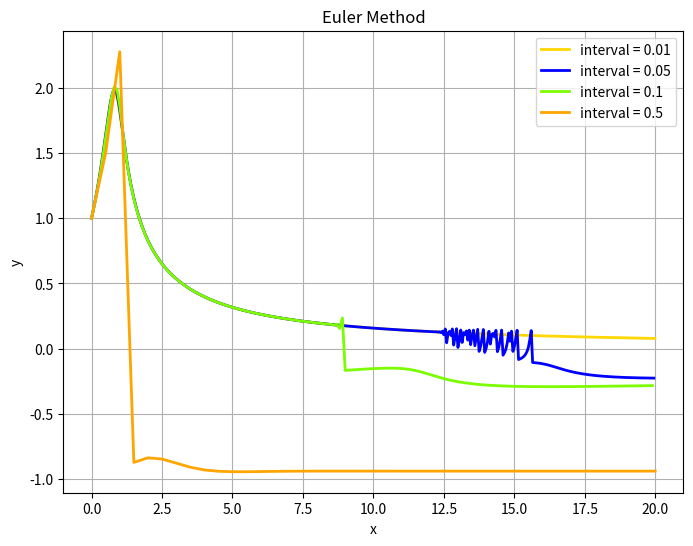
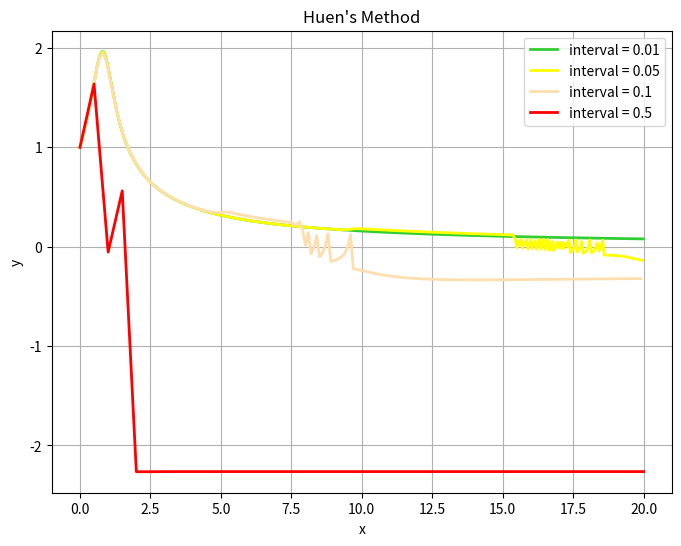
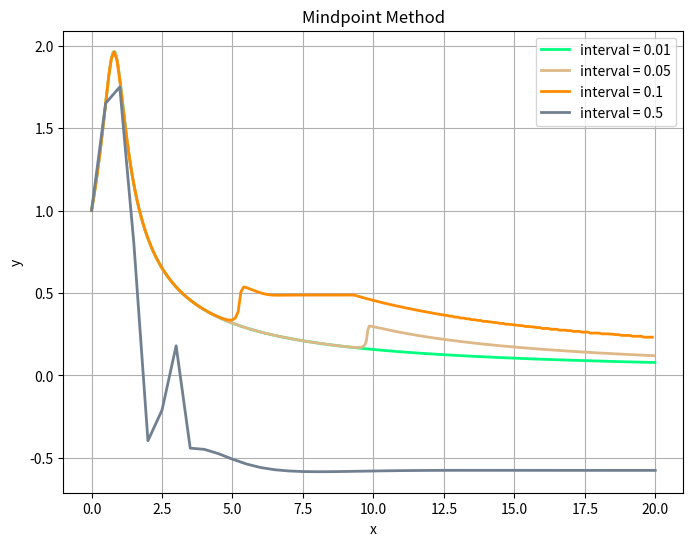
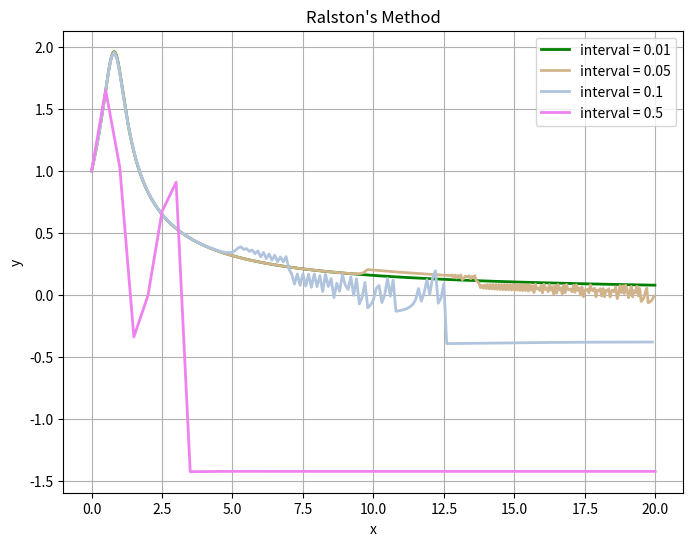
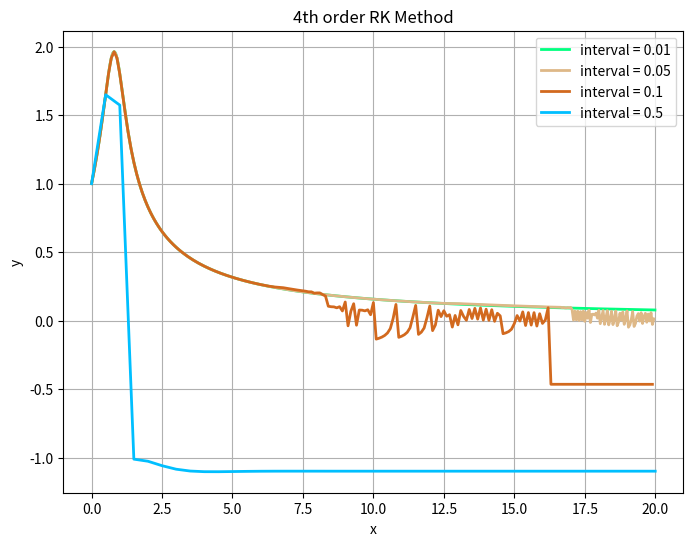
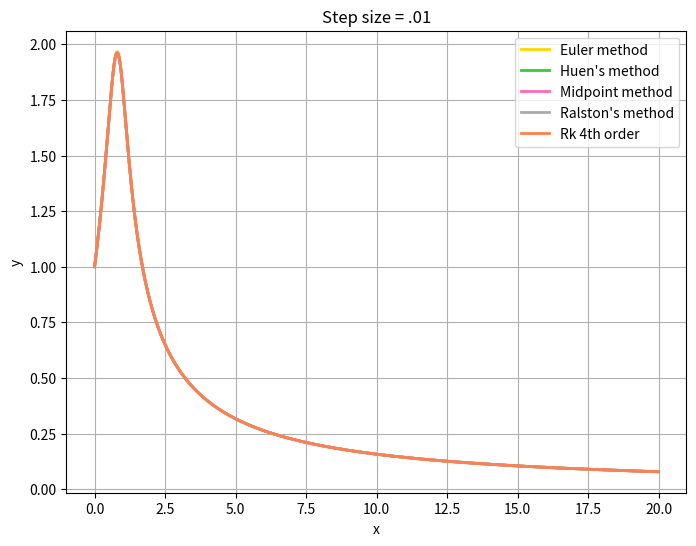
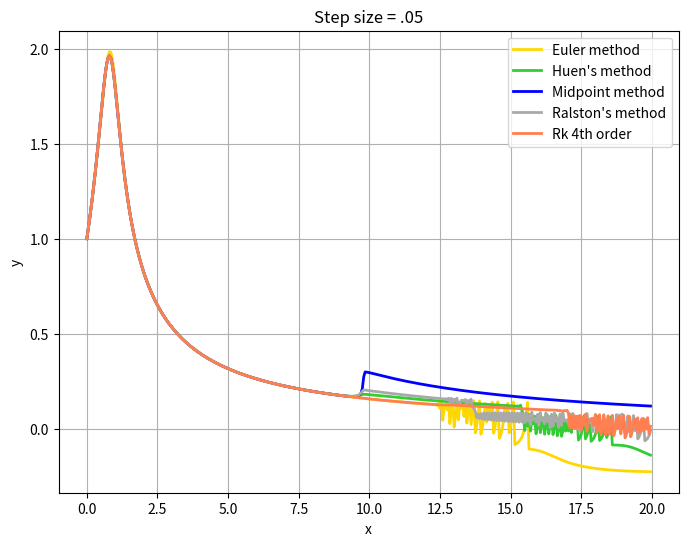
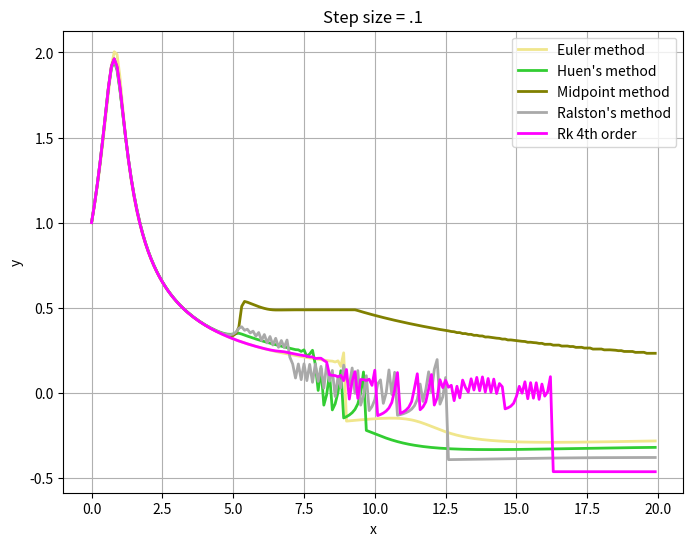
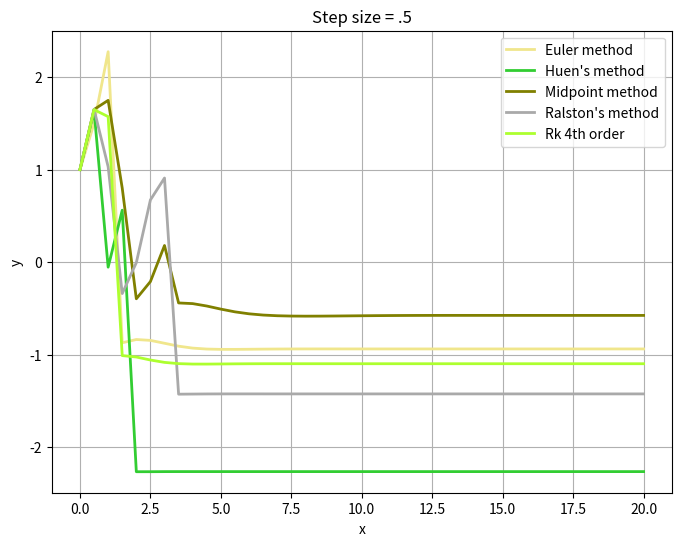

Reproduce these figures in Python, in order.
import matplotlib.pyplot as plt
import numpy as np
import math as m

def dydx(x, y):
    return m.exp(x*y)*m.cos(x*y)

def Euler(Ex, Ey, inter):
    i = 1
    Ey[0] = 1
    j = inter
    while(j<=20):
        Ey[i] = Ey[i-1] + inter * dydx(Ex[i-1], Ey[i-1])
        i += 1
        j += inter
        
def RungeKutta2(X, Y, inter, a2):
    a1 = 1-a2
    p1 = 1/(2*a2)
    q11 = p1
    
    i = 1
    Y[0] = 1
    j = inter
    while(j<=20):
        k1 = dydx(X[i-1], Y[i-1])
        k2 = dydx(X[i-1]+p1*inter, Y[i-1]+q11*k1*inter)
        Y[i] = Y[i-1] + (a1*k1 + a2*k2)*inter
        i += 1
        j += inter
        
def RungeKutta4(Rx, Ry, inter):
    i = 1
    Ry[0] = 1
    j = inter
    while(j<=20):
        k1 = dydx(Rx[i-1], Ry[i-1])
        k2 = dydx(Rx[i-1]+.5*inter, Ry[i-1]+.5*k1*inter)
        k3 = dydx(Rx[i-1]+.5*inter, Ry[i-1]+.5*k2*inter)
        k4 = dydx(Rx[i-1]+inter, Ry[i-1]+k3*inter)
        
        Ry[i] = Ry[i-1] + 1/6 * (k1 + 2*k2 + 2*k3 + k4)*inter
        i += 1
        j += inter
#Main
X1=[]
X2=[]
X3=[]
X4=[]
i=0
j=0
while(i<=20):
    X1.append(i)
    i+=.01
    j+=1
Y1 = np.empty(j, dtype=float)
i=0
j=0
while(i<=20):
    X2.append(i)
    i+=0.05
    j+=1
Y2 = np.empty(j, dtype=float)
i=0
j=0
while(i<=20):
    X3.append(i)
    i+=0.1
    j+=1
Y3 = np.empty(j, dtype=float)
i=0
j=0
while(i<=20):
    X4.append(i)
    i+=0.5
    j+=1
Y4 = np.empty(j, dtype=float)

X1 = np.array(X1)
X2 = np.array(X2)
X3 = np.array(X3)
X4 = np.array(X4)

#Euler
plt.figure(num=None, figsize=(8, 6), dpi=80, facecolor='w', edgecolor='k')
plt.grid(True, which='both')
Euler(X1, Y1, 0.01)
plt.title('Euler Method')
plt.xlabel('x')
plt.ylabel('y')
plt.plot(X1, Y1, label='interval = 0.01', color = 'gold', linewidth = 2)
Euler(X2, Y2, 0.05)
plt.plot(X2, Y2, label='interval = 0.05', color = 'blue', linewidth = 2)
Euler(X3, Y3, 0.1)
plt.plot(X3, Y3, label='interval = 0.1', color = 'lawngreen', linewidth = 2)
Euler(X4, Y4, 0.5)
plt.plot(X4, Y4, label='interval = 0.5', color = 'orange', linewidth = 2)
plt.legend()
plt.show()

#Huen
plt.figure(num=None, figsize=(8, 6), dpi=80, facecolor='w', edgecolor='k')
plt.grid(True, which='both')
plt.title("Huen's Method")
plt.xlabel('x')
plt.ylabel('y')
RungeKutta2(X1, Y1, 0.01, 0.5)
plt.plot(X1, Y1, label='interval = 0.01', color = 'limegreen', linewidth = 2)
RungeKutta2(X2, Y2, 0.05, 0.5)
plt.plot(X2, Y2, label='interval = 0.05', color = 'yellow', linewidth = 2)
RungeKutta2(X3, Y3, 0.1, 0.5)
plt.plot(X3, Y3, label='interval = 0.1', color = 'navajowhite', linewidth = 2)
RungeKutta2(X4, Y4, 0.5, 0.5)
plt.plot(X4, Y4, label='interval = 0.5', color = 'red', linewidth = 2)
plt.legend()
plt.show()

#Midpoint
plt.figure(num=None, figsize=(8, 6), dpi=80, facecolor='w', edgecolor='k')
plt.grid(True, which='both')
plt.title("Mindpoint Method")
plt.xlabel('x')
plt.ylabel('y')
RungeKutta2(X1, Y1, 0.01, 1)
plt.plot(X1, Y1, label='interval = 0.01', color = 'springgreen', linewidth = 2)
RungeKutta2(X2, Y2, 0.05, 1)
plt.plot(X2, Y2, label='interval = 0.05', color = 'burlywood', linewidth = 2)
RungeKutta2(X3, Y3, 0.1, 1)
plt.plot(X3, Y3, label='interval = 0.1', color = 'darkorange', linewidth = 2)
RungeKutta2(X4, Y4, 0.5, 1)
plt.plot(X4, Y4, label='interval = 0.5', color = 'slategrey', linewidth = 2)
plt.legend()
plt.show()

#Ralston
plt.figure(num=None, figsize=(8, 6), dpi=80, facecolor='w', edgecolor='k')
plt.grid(True, which='both')
plt.title("Ralston's Method")
plt.xlabel('x')
plt.ylabel('y')
RungeKutta2(X1, Y1, 0.01, 2/3)
plt.plot(X1, Y1, label='interval = 0.01', color = 'green', linewidth = 2)
RungeKutta2(X2, Y2, 0.05, 2/3)
plt.plot(X2, Y2, label='interval = 0.05', color = 'tan', linewidth = 2)
RungeKutta2(X3, Y3, 0.1, 2/3)
plt.plot(X3, Y3, label='interval = 0.1', color = 'lightsteelblue', linewidth = 2)
RungeKutta2(X4, Y4, 0.5, 2/3)
plt.plot(X4, Y4, label='interval = 0.5', color = 'violet', linewidth = 2)
plt.legend()
plt.show()

#Runge-Kutta 4th
plt.figure(num=None, figsize=(8, 6), dpi=80, facecolor='w', edgecolor='k')
plt.grid(True, which='both')
plt.title("4th order RK Method")
plt.xlabel('x')
plt.ylabel('y')
RungeKutta4(X1, Y1, 0.01)
plt.plot(X1, Y1, label='interval = 0.01', color = 'springgreen', linewidth = 2)
RungeKutta4(X2, Y2, 0.05)
plt.plot(X2, Y2, label='interval = 0.05', color = 'burlywood', linewidth = 2)
RungeKutta4(X3, Y3, 0.1)
plt.plot(X3, Y3, label='interval = 0.1', color = 'chocolate', linewidth = 2)
RungeKutta4(X4, Y4, 0.5)
plt.plot(X4, Y4, label='interval = 0.5', color = 'deepskyblue', linewidth = 2)
plt.legend()
plt.show()

#step = .01
plt.figure(num=None, figsize=(8, 6), dpi=80, facecolor='w', edgecolor='k')
plt.grid(True, which='both')
plt.title("Step size = .01")
plt.xlabel('x')
plt.ylabel('y')
Euler(X1, Y1, 0.01)
plt.plot(X1, Y1, label='Euler method', color = 'gold', linewidth = 2)
RungeKutta2(X1, Y1, 0.01, 0.5)
plt.plot(X1, Y1, label="Huen's method", color = 'limegreen', linewidth = 2)
RungeKutta2(X1, Y1, 0.01, 1)
plt.plot(X1, Y1, label='Midpoint method', color = 'hotpink', linewidth = 2)
RungeKutta2(X1, Y1, 0.01, 2/3)
plt.plot(X1, Y1, label="Ralston's method", color = 'darkgrey', linewidth = 2)
RungeKutta4(X1, Y1, 0.01)
plt.plot(X1, Y1, label='Rk 4th order', color = 'coral', linewidth = 2)
plt.legend()
plt.show()

#Step = .05
plt.figure(num=None, figsize=(8, 6), dpi=80, facecolor='w', edgecolor='k')
plt.grid(True, which='both')
plt.title("Step size = .05")
plt.xlabel('x')
plt.ylabel('y')
Euler(X2, Y2, 0.05)
plt.plot(X2, Y2, label='Euler method', color = 'gold', linewidth = 2)
RungeKutta2(X2, Y2, 0.05, 0.5)
plt.plot(X2, Y2, label="Huen's method", color = 'limegreen', linewidth = 2)
RungeKutta2(X2, Y2, 0.05, 1)
plt.plot(X2, Y2, label='Midpoint method', color = 'blue', linewidth = 2)
RungeKutta2(X2, Y2, 0.05, 2/3)
plt.plot(X2, Y2, label="Ralston's method", color = 'darkgrey', linewidth = 2)
RungeKutta4(X2, Y2, 0.05)
plt.plot(X2, Y2, label='Rk 4th order', color = 'coral', linewidth = 2)
plt.legend()
plt.show()

#Step = .1
plt.figure(num=None, figsize=(8, 6), dpi=80, facecolor='w', edgecolor='k')
plt.grid(True, which='both')
plt.title("Step size = .1")
plt.xlabel('x')
plt.ylabel('y')
Euler(X3, Y3, 0.1)
plt.plot(X3, Y3, label='Euler method', color = 'khaki', linewidth = 2)
RungeKutta2(X3, Y3, 0.1, 0.5)
plt.plot(X3, Y3, label="Huen's method", color = 'limegreen', linewidth = 2)
RungeKutta2(X3, Y3, 0.1, 1)
plt.plot(X3, Y3, label='Midpoint method', color = 'olive', linewidth = 2)
RungeKutta2(X3, Y3, 0.1, 2/3)
plt.plot(X3, Y3, label="Ralston's method", color = 'darkgrey', linewidth = 2)
RungeKutta4(X3, Y3, 0.1)
plt.plot(X3, Y3, label='Rk 4th order', color = 'magenta', linewidth = 2)
plt.legend()
plt.show()

#Step = .5
plt.figure(num=None, figsize=(8, 6), dpi=80, facecolor='w', edgecolor='k')
plt.grid(True, which='both')
plt.title("Step size = .5")
plt.xlabel('x')
plt.ylabel('y')
Euler(X4, Y4, 0.5)
plt.plot(X4, Y4, label='Euler method', color = 'khaki', linewidth = 2)
RungeKutta2(X4, Y4, 0.5, 0.5)
plt.plot(X4, Y4, label="Huen's method", color = 'limegreen', linewidth = 2)
RungeKutta2(X4, Y4, 0.5, 1)
plt.plot(X4, Y4, label='Midpoint method', color = 'olive', linewidth = 2)
RungeKutta2(X4, Y4, 0.5, 2/3)
plt.plot(X4, Y4, label="Ralston's method", color = 'darkgrey', linewidth = 2)
RungeKutta4(X4, Y4, 0.5)
plt.plot(X4, Y4, label='Rk 4th order', color = 'greenyellow', linewidth = 2)
plt.legend()
plt.show()